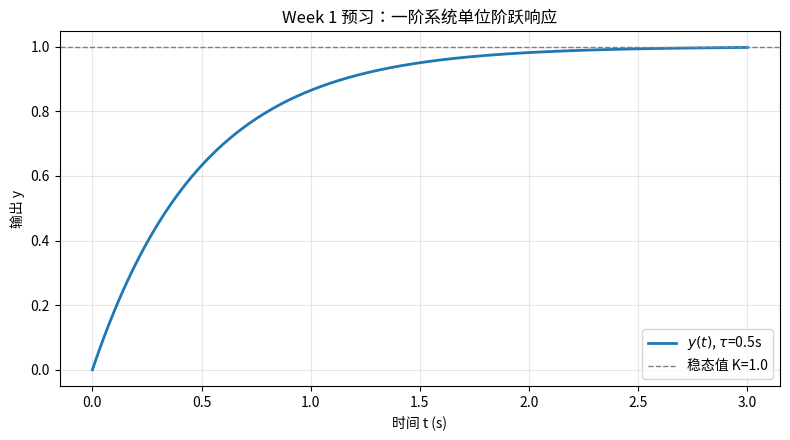

Reproduce this figure in Python. (Note: this script raises an exception after producing the figure.)
#!/usr/bin/env python3
"""
Week 1 预览：一阶系统阶跃响应（最简单的「仿真 + 画图」）

这不是倒立摆，只是让你熟悉 matplotlib，并建立「系统对输入的响应」直觉。

一阶系统（传递函数）常写成：G(s) = K / (tau*s + 1)
- K：增益（稳态值比例）
- tau：时间常数（越大响应越慢）

运行（在项目根目录）：
    python weeks/week01/examples/hello_sim.py

会弹出图形窗口；若无图形界面，脚本会把图保存为 week01_step_response.png。
"""

from __future__ import annotations

import os

import numpy as np
import matplotlib.pyplot as plt


def first_order_step_response(
    t: np.ndarray,
    K: float = 1.0,
    tau: float = 0.5,
) -> np.ndarray:
    """
    计算阶跃输入（幅度 1）下，一阶系统的输出 y(t)。

    解析解：y(t) = K * (1 - exp(-t/tau))， t >= 0
    """
    return K * (1.0 - np.exp(-t / tau))


def main() -> None:
    # ----- 参数（可改 tau 观察曲线变化）-----
    K = 1.0
    tau = 0.5  # 秒；改成 1.0 或 0.2 再运行对比

    # 时间轴：从 0 到 3 秒，共 300 个点
    t = np.linspace(0.0, 3.0, 300)
    y = first_order_step_response(t, K=K, tau=tau)

    # ----- 绘图 -----
    plt.figure(figsize=(8, 4.5))
    plt.plot(t, y, color="#1f77b4", linewidth=2, label=rf"$y(t)$, $\tau$={tau}s")
    plt.axhline(K, color="gray", linestyle="--", linewidth=1, label=f"稳态值 K={K}")
    plt.xlabel("时间 t (s)")
    plt.ylabel("输出 y")
    plt.title("Week 1 预习：一阶系统单位阶跃响应")
    plt.grid(True, alpha=0.3)
    plt.legend()
    plt.tight_layout()

    # 有图形界面则弹出窗口；无 DISPLAY 或使用 Agg 后端时保存图片
    out_path = os.path.join(os.path.dirname(__file__), "week01_step_response.png")
    backend = plt.get_backend().lower()
    has_display = bool(os.environ.get("DISPLAY") or os.environ.get("WAYLAND_DISPLAY"))
    if "agg" in backend or not has_display:
        plt.savefig(out_path, dpi=120)
        print(f"已保存阶跃响应图: {out_path}")
    else:
        plt.show()

    print("说明：")
    print("  - 曲线从 0 逐渐趋近 K=1，这就是「阶跃响应」。")
    print("  - tau 是时间常数：tau 越大，接近稳态越慢。")
    print("  - 后续周次会用类似思路分析倒立摆线性化后的环节。")


if __name__ == "__main__":
    main()
